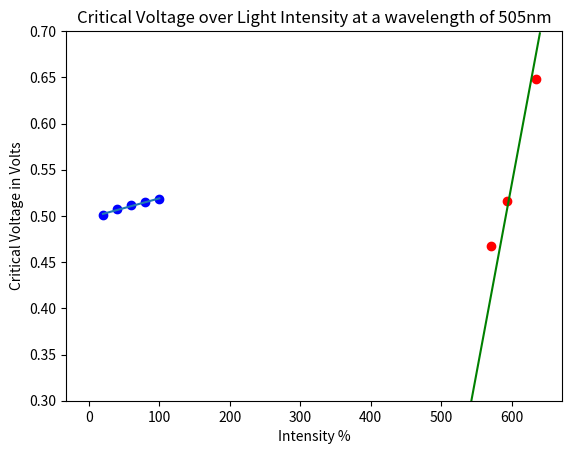

Write the Python code that produced this figure.
# -*- coding: utf-8 -*-
"""lab 4

Automatically generated by Colaboratory.

Original file is located at
    https://colab.research.google.com/<link-removed>
"""

import numpy as np

import matplotlib.pyplot as plt

xdata=[((1/4)-(1/(3**2))),((1/4)-(1/(4**2))),((1/4)-(1/(5**2)))]

ydata=[(1/655.56),(1/484.21),(1/434.25)]

plt.scatter(xdata,ydata,color='red')
plt.title('Figure 2: linear regression for experimental rydberg constant')
best_fit_model = np.polyfit(xdata, ydata, 1)
print(best_fit_model)
x = np.linspace(0.10, 0.25)
y = (1.09598849e-02* x) + 4.89783118e-06
plt.plot(x,y, '-g')

## Frequency data
x_frequency = [491,594,635,571,510]

## Stopping Voltage Data
y_voltage = [0.089,0.5157,0.6477,0.4673,0.1359]
y_critical_energy = [1.6021e-19*0.089,1.6021e-19*0.5157,1.6021e-19*0.6477,1.6021e-19*0.4673,1.6021e-19*0.1359]

plt.scatter(x_frequency, y_critical_energy, color = "red")

plt.title('Critical Energy versus Frequency of Light')
plt.xlabel('Frequency in Terahertz')
plt.ylabel('Critical Energy in eV')

best_fit_model = np.polyfit(x_frequency, y_critical_energy, 1)

plt.scatter(x_frequency, y_critical_energy, color = "red")

plt.title('Critical Energy over Frequency of Light')
plt.xlabel('Frequency in Terahertz')
plt.ylabel('Critical Energy in eV')

print(best_fit_model)

x = np.linspace(480, 640)
y = (6.55469620e-22* x) - 3.07736946e-19
plt.plot(x,y, '-g')

best_fit_model = np.polyfit(x_frequency, y_voltage, 1)

plt.scatter(x_frequency, y_voltage, color = "red")

plt.title('Critical Energy over Frequency of Light')
plt.xlabel('Frequency in Terahertz')
plt.ylabel('Critical Energy in eV')

print(best_fit_model)

x = np.linspace(480, 640)
y = (0.00409132* x) -1.92083482
plt.plot(x,y, '-g')

x_intensity = [20,40,60,80,100]
y_critical_voltage=[0.501,0.507,0.512,0.515,0.518]

best_fit_model2 = np.polyfit(x_intensity,y_critical_voltage,1)
plt.scatter(x_intensity,y_critical_voltage, color='blue')
plt.title("Critical Voltage over Light Intensity at a wavelength of 505nm")
plt.xlabel('Intensity %')
plt.ylabel('Critical Voltage in Volts')
print(best_fit_model2)

yfit=[4.98e-01+2.10e-04*xi for xi in x_intensity]
plt.plot(x_intensity, yfit)
plt.ylim([0.3,0.7])

##x1 = np.linspace(0, 100)
##plt.plot(x1, 2.10e-04*x1+4.98e-01)

##x1 = np.linspace(0, 100)
##y1 = (2.10e-04* x1) + 4.98e-01
##y1=np.linspace(0.3,0.7)
##plt.plot(x1,y1)

mult=2/(7.8e-4**2)
ydata=[183.1*mult,135.9*mult,101.2*mult,73.1*mult]
xdata=[5.1**2,4.35**2,3.95**2,3.3**2]

plt.scatter(xdata,ydata,color='red')
best_fit=np.polyfit(xdata,ydata,1)
print(best_fit)

fit=[-30636447.68311315+24419689.14215393*xi for xi in xdata]
plt.plot(xdata,fit)
